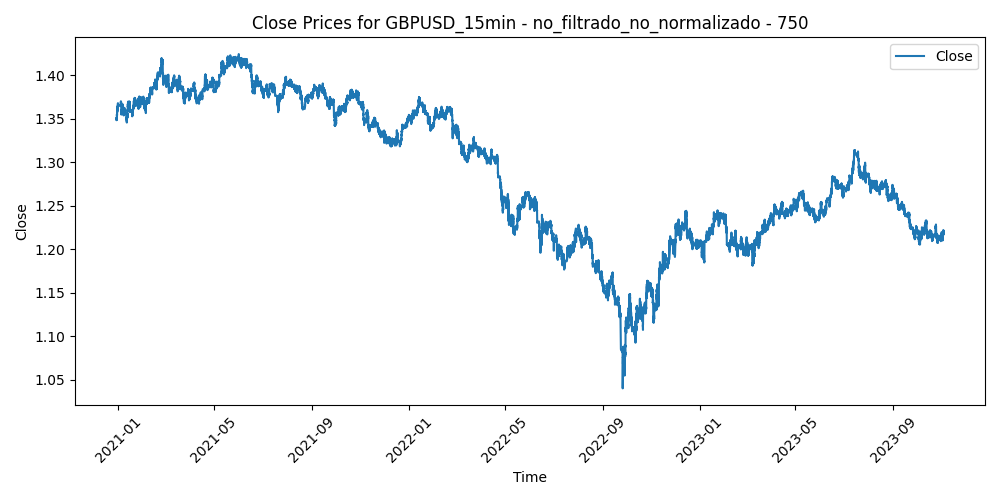

Source data for this figure (header and first rows):
Time, Close, Volume, diferencia_media_750
2020-12-29 18:00:00, 1.351, 1455, -0.002811
2020-12-29 18:15:00, 1.351, 1149, -0.003166
2020-12-29 18:30:00, 1.351, 1037, -0.00335
2020-12-29 18:45:00, 1.351, 955, -0.003195
2020-12-29 19:00:00, 1.351, 774, -0.003032
2020-12-29 19:15:00, 1.349, 1176, -0.001042
2020-12-29 19:30:00, 1.349, 1019, -0.0008293
2020-12-29 19:45:00, 1.349, 998, -0.001055
2020-12-29 20:00:00, 1.349, 1332, -0.000725
2020-12-29 20:15:00, 1.349, 910, -0.0007739
2020-12-29 20:30:00, 1.348, 601, -0.0004535
2020-12-29 20:45:00, 1.349, 659, -0.001224
2020-12-29 21:00:00, 1.349, 735, -0.001445
2020-12-29 21:15:00, 1.349, 716, -0.001264
2020-12-29 21:30:00, 1.349, 650, -0.001164
2020-12-29 21:45:00, 1.35, 951, -0.001874
2020-12-29 22:00:00, 1.351, 667, -0.002844
2020-12-29 22:15:00, 1.35, 571, -0.002614
2020-12-29 22:30:00, 1.35, 702, -0.002045
2020-12-29 22:45:00, 1.35, 954, -0.001805
2020-12-29 23:00:00, 1.351, 697, -0.002655
2020-12-29 23:15:00, 1.351, 313, -0.002894
2020-12-29 23:30:00, 1.35, 192, -0.002544
2020-12-29 23:45:00, 1.35, 259, -0.002194
2020-12-30 00:00:00, 1.35, 53, -0.001725
2020-12-30 00:15:00, 1.349, 32, -0.001606
2020-12-30 00:30:00, 1.35, 63, -0.001786
2020-12-30 00:45:00, 1.35, 32, -0.001966
2020-12-30 01:00:00, 1.35, 395, -0.002097
2020-12-30 01:15:00, 1.35, 500, -0.001978
2020-12-30 01:30:00, 1.35, 249, -0.002289
2020-12-30 01:45:00, 1.35, 227, -0.001842
2020-12-30 02:00:00, 1.35, 695, -0.002345
2020-12-30 02:15:00, 1.35, 519, -0.002628
2020-12-30 02:30:00, 1.35, 496, -0.002371
2020-12-30 02:45:00, 1.351, 1287, -0.003164
2020-12-30 03:00:00, 1.352, 1623, -0.003987
2020-12-30 03:15:00, 1.352, 1132, -0.004409
2020-12-30 03:30:00, 1.353, 1349, -0.005638
2020-12-30 03:45:00, 1.354, 1513, -0.006107
2020-12-30 04:00:00, 1.353, 1101, -0.005316
2020-12-30 04:15:00, 1.353, 637, -0.005186
2020-12-30 04:30:00, 1.353, 658, -0.005615
2020-12-30 04:45:00, 1.354, 670, -0.006574
2020-12-30 05:00:00, 1.354, 714, -0.006293
2020-12-30 05:15:00, 1.354, 593, -0.006463
2020-12-30 05:30:00, 1.354, 718, -0.006053
2020-12-30 05:45:00, 1.354, 553, -0.005884
2020-12-30 06:00:00, 1.354, 600, -0.006434
2020-12-30 06:15:00, 1.354, 676, -0.006307
2020-12-30 06:30:00, 1.354, 500, -0.006419
2020-12-30 06:45:00, 1.354, 411, -0.006371
2020-12-30 07:00:00, 1.355, 955, -0.007471
2020-12-30 07:15:00, 1.355, 1026, -0.006824
2020-12-30 07:30:00, 1.355, 1043, -0.006697
2020-12-30 07:45:00, 1.354, 856, -0.006621
2020-12-30 08:00:00, 1.353, 980, -0.005595
2020-12-30 08:15:00, 1.353, 851, -0.005351
2020-12-30 08:30:00, 1.353, 961, -0.005576
2020-12-30 08:45:00, 1.354, 945, -0.006091
... 70,927 more rows
